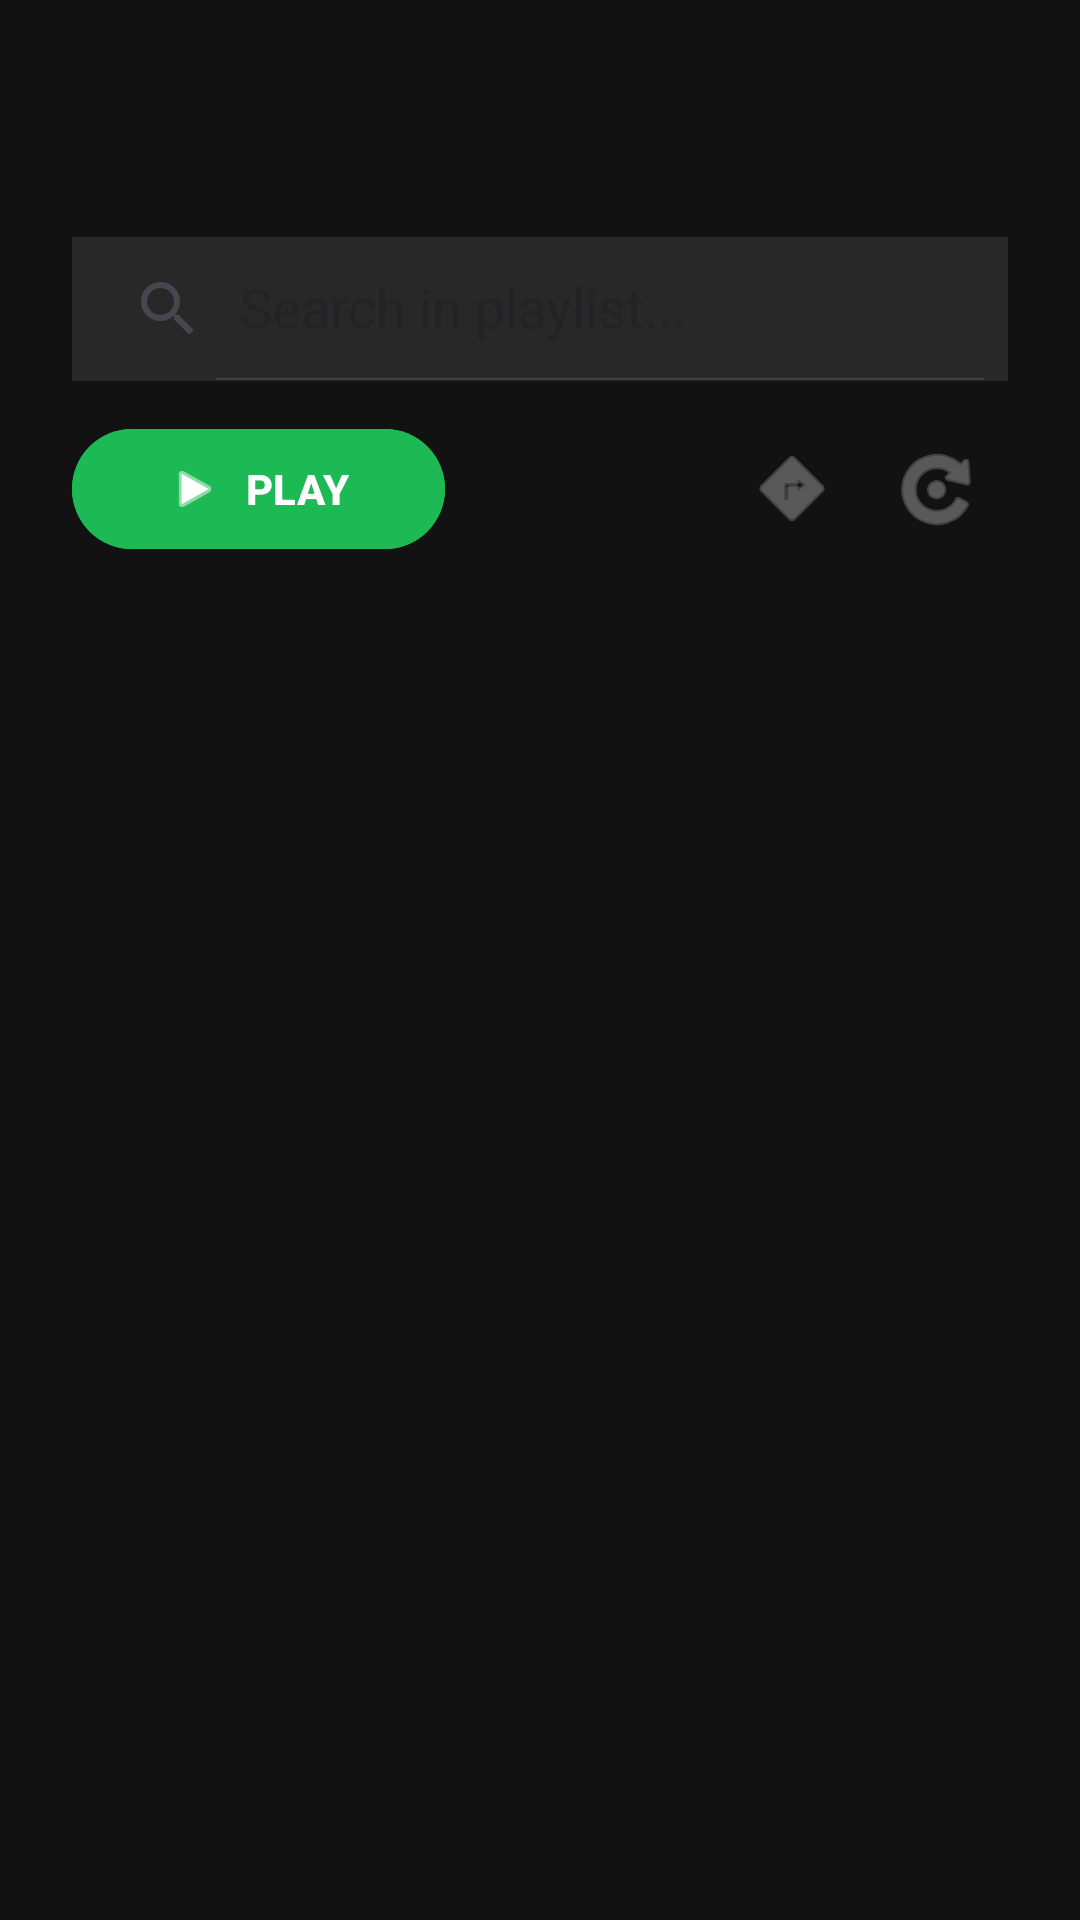

Here is an Android app screen rendered from its layout file. Give the layout XML and the strings, colors and styles it references.
<!-- AndroidManifest.xml: application theme Theme.ChaserGame -->
<!-- res/layout/activity_playlist_details.xml -->
<?xml version="1.0" encoding="utf-8"?>
<androidx.constraintlayout.widget.ConstraintLayout xmlns:android="http://schemas.android.com/apk/res/android"
    xmlns:app="http://schemas.android.com/apk/res-auto"
    xmlns:tools="http://schemas.android.com/tools"
    android:layout_width="match_parent"
    android:layout_height="match_parent"
    android:background="#121212"
    android:padding="24dp"
    tools:context=".screens.PlaylistDetailsActivity">

    <TextView
        android:id="@+id/tv_playlist_name"
        android:layout_width="0dp"
        android:layout_height="wrap_content"
        android:fontFamily="sans-serif-black"
        android:textColor="#FFFFFF"
        android:textSize="32sp"
        app:layout_constraintEnd_toEndOf="parent"
        app:layout_constraintStart_toStartOf="parent"
        app:layout_constraintTop_toTopOf="parent"
        tools:text="My Awesome Playlist" />

    <androidx.appcompat.widget.SearchView
        android:id="@+id/sv_playlist_songs"
        android:layout_width="match_parent"
        android:layout_height="wrap_content"
        android:layout_marginTop="12dp"
        android:background="#282828"
        app:iconifiedByDefault="false"
        app:layout_constraintTop_toBottomOf="@id/tv_playlist_name"
        app:queryHint="Search in playlist..." />

    <LinearLayout
        android:id="@+id/ll_controls"
        android:layout_width="match_parent"
        android:layout_height="wrap_content"
        android:layout_marginTop="12dp"
        android:gravity="center_vertical"
        android:orientation="horizontal"
        app:layout_constraintTop_toBottomOf="@id/sv_playlist_songs">

        <com.google.android.material.button.MaterialButton
            android:id="@+id/btn_play_playlist"
            android:layout_width="wrap_content"
            android:layout_height="wrap_content"
            android:backgroundTint="#1DB954"
            android:paddingHorizontal="32dp"
            android:text="PLAY"
            android:textColor="#FFFFFF"
            android:textStyle="bold"
            app:cornerRadius="28dp"
            app:icon="@android:drawable/ic_media_play" />

        <Space
            android:layout_width="0dp"
            android:layout_height="wrap_content"
            android:layout_weight="1" />

        <ImageButton
            android:id="@+id/btn_shuffle"
            android:layout_width="48dp"
            android:layout_height="48dp"
            android:background="?attr/selectableItemBackgroundBorderless"
            android:src="@android:drawable/ic_menu_directions"
            app:tint="#888888" />

        <ImageButton
            android:id="@+id/btn_loop"
            android:layout_width="48dp"
            android:layout_height="48dp"
            android:background="?attr/selectableItemBackgroundBorderless"
            android:src="@android:drawable/ic_menu_rotate"
            app:tint="#888888" />
    </LinearLayout>

    <androidx.recyclerview.widget.RecyclerView
        android:id="@+id/rv_playlist_songs"
        android:layout_width="match_parent"
        android:layout_height="0dp"
        android:layout_marginTop="16dp"
        android:layout_marginBottom="16dp"
        app:layout_constraintBottom_toTopOf="@id/mini_player_container"
        app:layout_constraintTop_toBottomOf="@id/ll_controls" />

    
    <androidx.cardview.widget.CardView
        android:id="@+id/mini_player_container"
        android:layout_width="match_parent"
        android:layout_height="wrap_content"
        android:visibility="gone"
        app:cardBackgroundColor="#282828"
        app:cardCornerRadius="16dp"
        app:cardElevation="8dp"
        app:layout_constraintBottom_toBottomOf="parent">

        <LinearLayout
            android:layout_width="match_parent"
            android:layout_height="wrap_content"
            android:orientation="vertical"
            android:padding="12dp">

            <LinearLayout
                android:layout_width="match_parent"
                android:layout_height="wrap_content"
                android:gravity="center_vertical"
                android:orientation="horizontal">

                <ImageView
                    android:id="@+id/iv_mini_player_icon"
                    android:layout_width="40dp"
                    android:layout_height="40dp"
                    android:src="@android:drawable/ic_menu_slideshow"
                    app:tint="#1DB954" />

                <LinearLayout
                    android:layout_width="0dp"
                    android:layout_height="wrap_content"
                    android:layout_marginStart="12dp"
                    android:layout_weight="1"
                    android:orientation="vertical">

                    <TextView
                        android:id="@+id/tv_mini_player_song_name"
                        android:layout_width="wrap_content"
                        android:layout_height="wrap_content"
                        android:ellipsize="end"
                        android:fontFamily="sans-serif-medium"
                        android:maxLines="1"
                        android:text="Song Name"
                        android:textColor="#FFFFFF"
                        android:textSize="16sp" />

                    <TextView
                        android:id="@+id/tv_mini_player_artist"
                        android:layout_width="wrap_content"
                        android:layout_height="wrap_content"
                        android:text="Chaser Rhythm"
                        android:textColor="#B3B3B3"
                        android:textSize="12sp" />
                </LinearLayout>

                <ImageButton
                    android:id="@+id/btn_mini_player_prev"
                    android:layout_width="40dp"
                    android:layout_height="40dp"
                    android:background="?attr/selectableItemBackgroundBorderless"
                    android:src="@android:drawable/ic_media_previous"
                    app:tint="#FFFFFF" />

                <ImageButton
                    android:id="@+id/btn_mini_player_play_pause"
                    android:layout_width="48dp"
                    android:layout_height="48dp"
                    android:background="?attr/selectableItemBackgroundBorderless"
                    android:src="@android:drawable/ic_media_pause"
                    app:tint="#1DB954" />

                <ImageButton
                    android:id="@+id/btn_mini_player_next"
                    android:layout_width="40dp"
                    android:layout_height="40dp"
                    android:background="?attr/selectableItemBackgroundBorderless"
                    android:src="@android:drawable/ic_media_next"
                    app:tint="#FFFFFF" />
            </LinearLayout>

            <ProgressBar
                android:id="@+id/pb_mini_player_progress"
                style="@android:style/Widget.ProgressBar.Horizontal"
                android:layout_width="match_parent"
                android:layout_height="4dp"
                android:layout_marginTop="8dp"
                android:progress="0"
                android:progressTint="#1DB954" />
        </LinearLayout>
    </androidx.cardview.widget.CardView>

</androidx.constraintlayout.widget.ConstraintLayout>
<!-- resources referenced by this layout -->
<resources>
  <style name="Theme.ChaserGame" parent="Base.Theme.ChaserGame" />
  <style name="Base.Theme.ChaserGame" parent="Theme.Material3.DayNight.NoActionBar">
          
          
      </style>
</resources>
